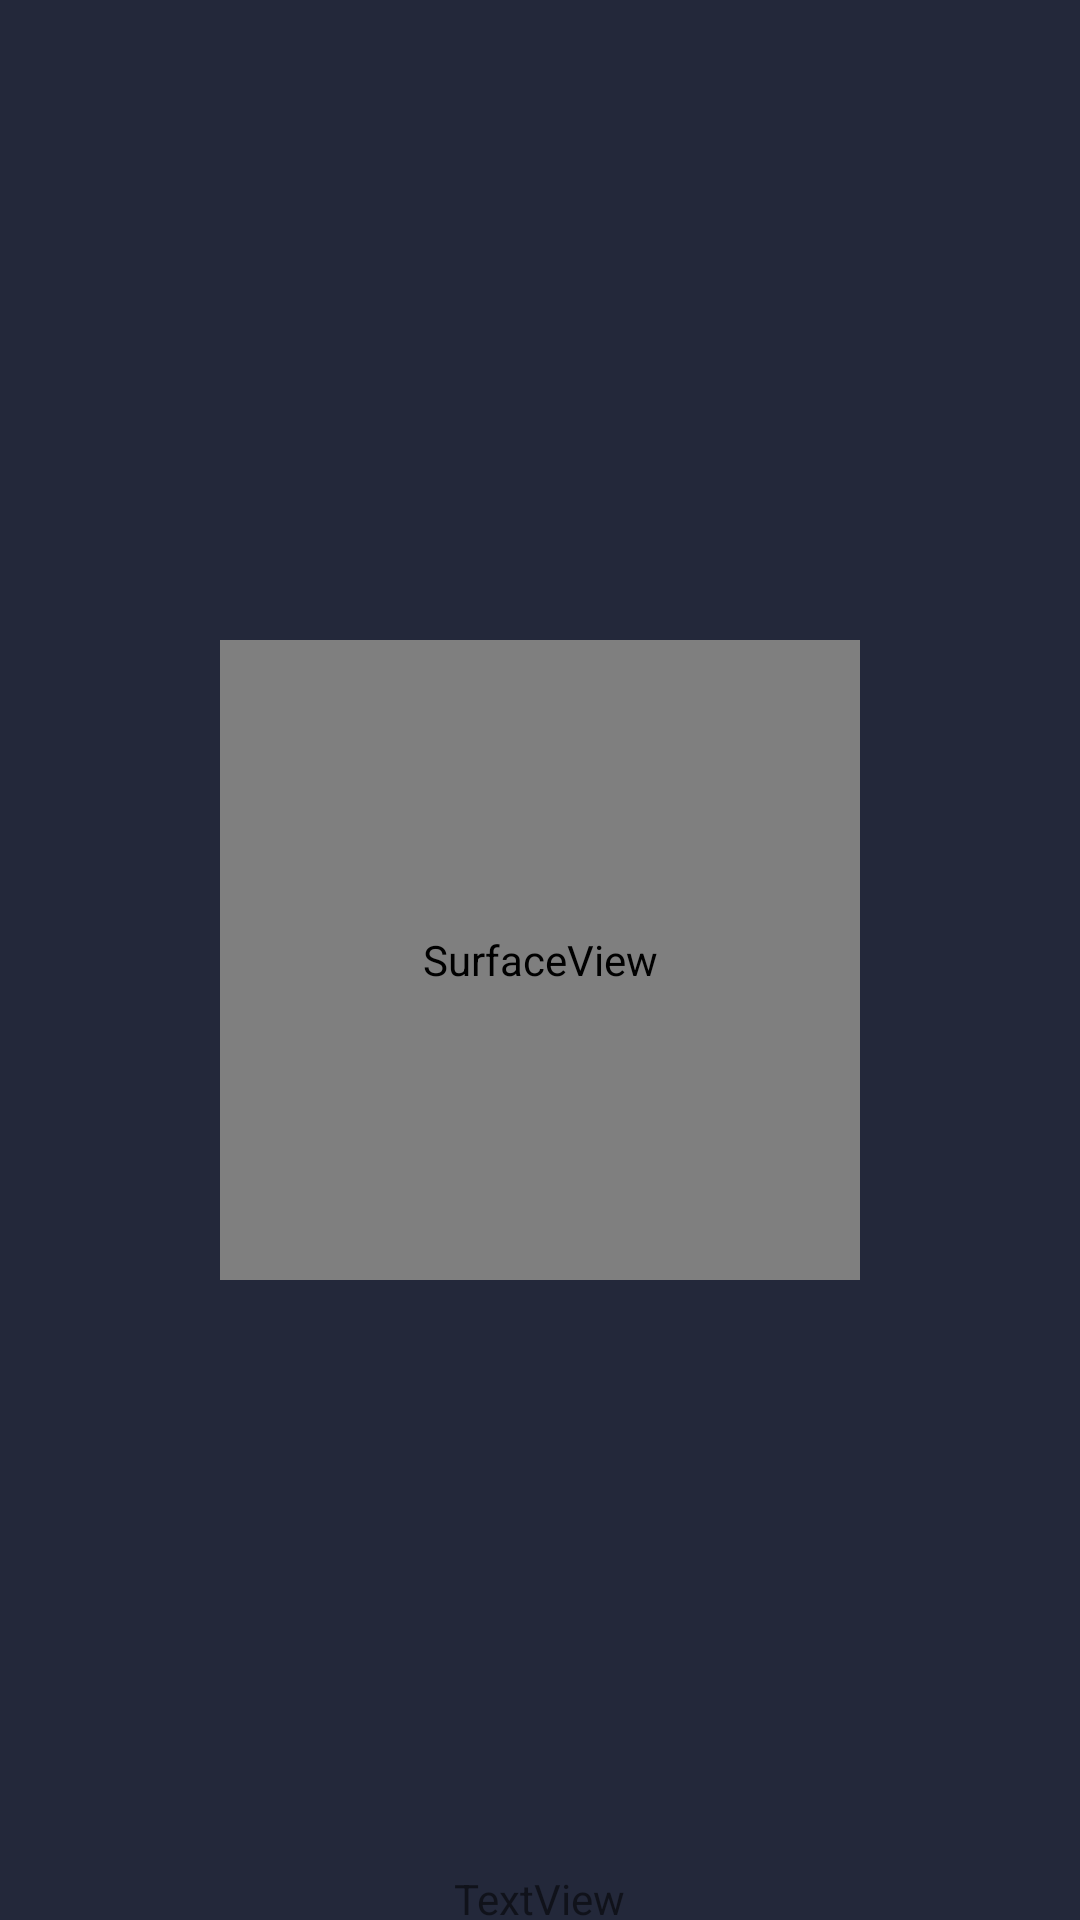

Here is an Android app screen rendered from its layout file. Give the layout XML and the strings, colors and styles it references.
<!-- AndroidManifest.xml: application theme AppTheme -->
<!-- res/layout/activity_qr.xml -->
<?xml version="1.0" encoding="utf-8"?>
<RelativeLayout
    xmlns:tools="http://schemas.android.com/tools"
    xmlns:android="http://schemas.android.com/apk/res/android"
    android:layout_width="match_parent"
    android:layout_height="match_parent"
    android:background="@color/colorPrimaryDark"
    tools:context=".QRActivity">

    <SurfaceView
        android:id="@+id/cameraPreview"
        android:layout_width="640px"
        android:layout_centerInParent="true"
        android:layout_height="640px"
        android:gravity="center" />

    <TextView
        android:id="@+id/textView"
        android:layout_width="wrap_content"
        android:layout_height="50px"
        android:layout_alignParentBottom="true"
        android:layout_centerHorizontal="true"
        android:text="TextView" />


</RelativeLayout>
<!-- resources referenced by this layout -->
<resources>
  <color name="colorPrimaryDark">#23283A</color>
  <style name="AppTheme" parent="Theme.AppCompat.Light.NoActionBar">
          
          <item name="colorPrimary">@color/colorPrimary</item>
          <item name="colorPrimaryDark">@color/colorPrimaryDark</item>
          <item name="colorAccent">@color/colorAccent</item>
          <item name="android:textColorHint">@color/colorTextDark</item>
      </style>
  <color name="colorPrimary">#3F51B5</color>
  <color name="colorAccent">#D81B60</color>
</resources>
